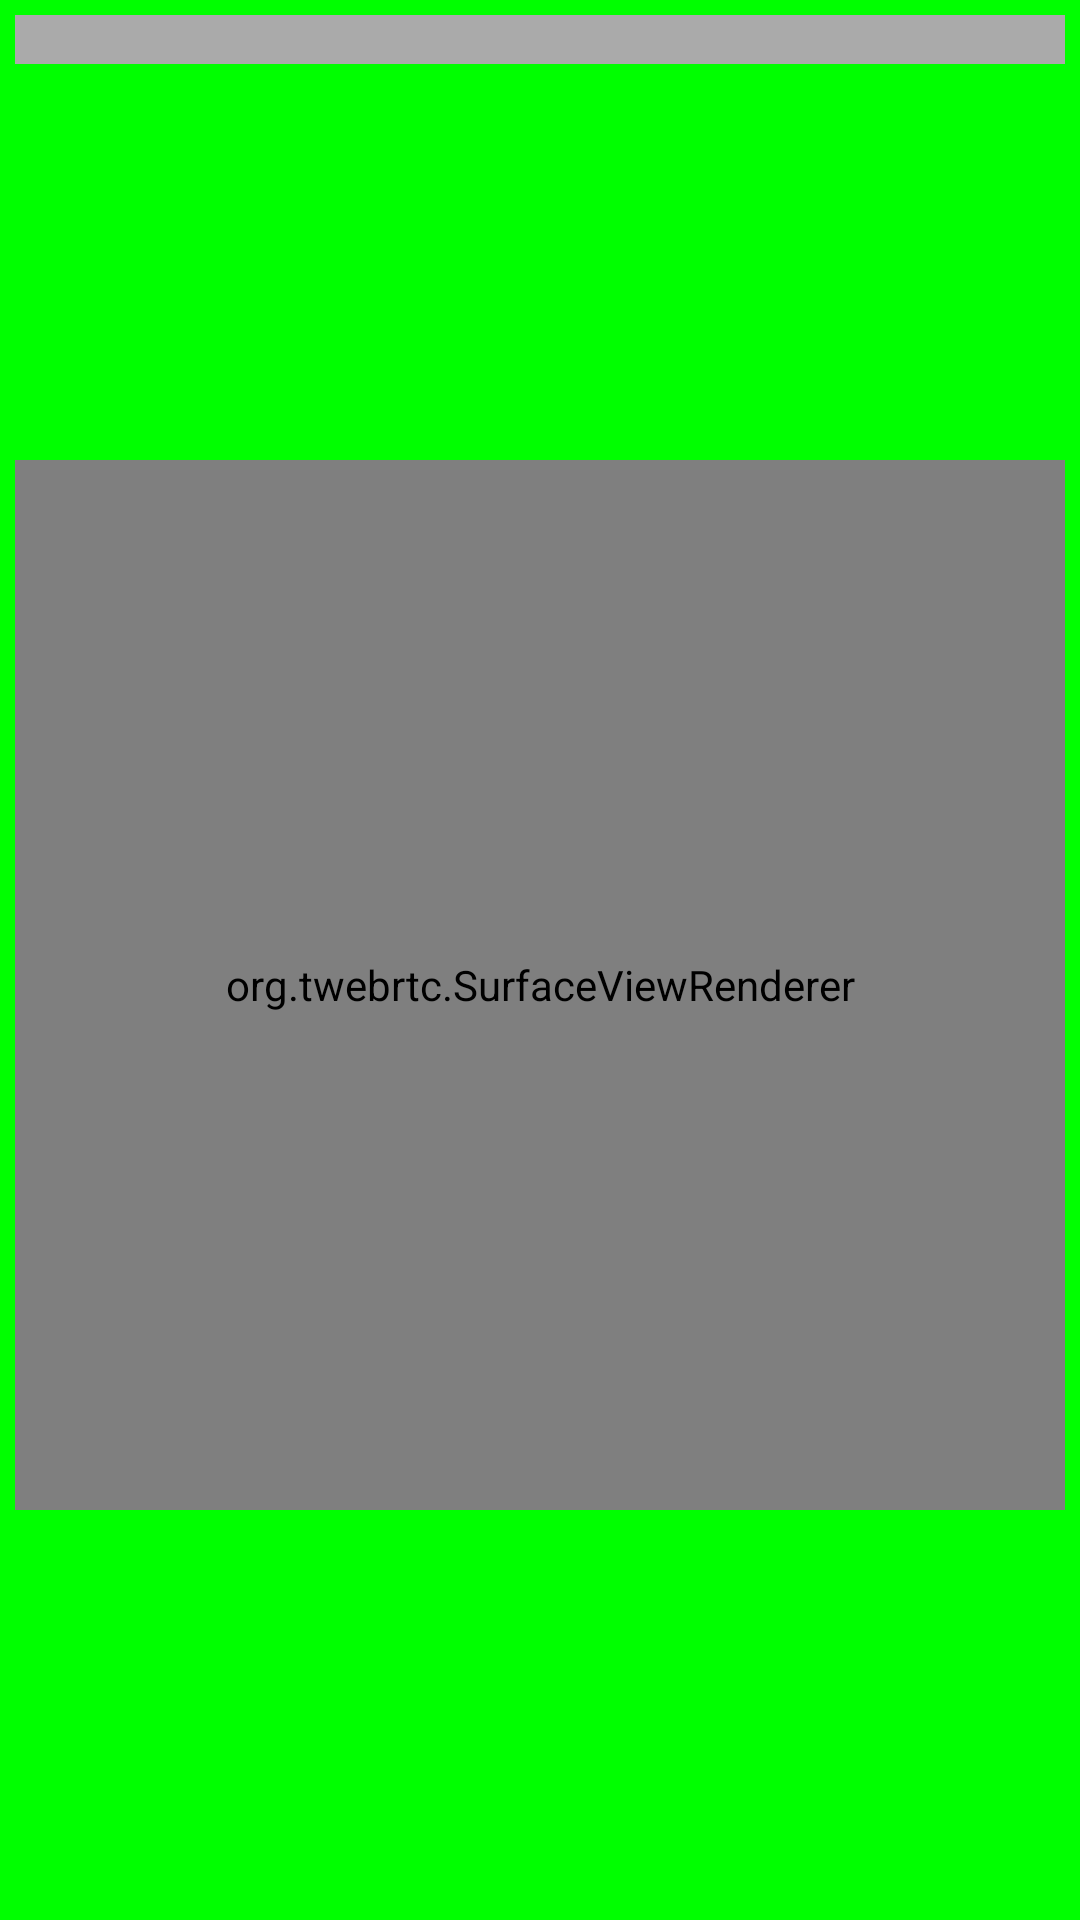

Layout XML and referenced resources for this Android screen:
<!-- AndroidManifest.xml: fallback theme Theme.MaterialComponents.DayNight.NoActionBar -->
<!-- res/layout/simple_playback_fragment.xml -->
<?xml version="1.0" encoding="utf-8"?>
<androidx.constraintlayout.widget.ConstraintLayout xmlns:android="http://schemas.android.com/apk/res/android"
    xmlns:tools="http://schemas.android.com/tools"
    xmlns:app="http://schemas.android.com/apk/res-auto"
    android:id="@+id/frameLayout"
    android:layout_width="match_parent"
    android:layout_height="wrap_content"
    android:background="#00FF00"
    android:padding="5dp"
    tools:context=".publish.SimplePlaybackFragment">

    <TextView
        android:id="@+id/id_text_info"
        android:layout_width="0dp"
        android:layout_height="wrap_content"
        android:background="@android:color/darker_gray"
        android:focusable="false"
        android:textColor="@android:color/white"
        android:textSize="12sp"
        app:layout_constraintEnd_toEndOf="parent"
        app:layout_constraintStart_toStartOf="parent"
        app:layout_constraintTop_toTopOf="parent"
        tools:text="stats"
        />

    <org.twebrtc.SurfaceViewRenderer
        android:id="@+id/id_video_view"
        android:layout_width="0dp"
        android:layout_height="0dp"
        app:layout_constraintBottom_toBottomOf="parent"
        app:layout_constraintEnd_toEndOf="parent"
        app:layout_constraintStart_toStartOf="parent"
        app:layout_constraintTop_toBottomOf="@+id/id_text_info"
        app:layout_constraintDimensionRatio="1:1"
        />

</androidx.constraintlayout.widget.ConstraintLayout>
<!-- resources referenced by this layout -->
<resources>

</resources>
